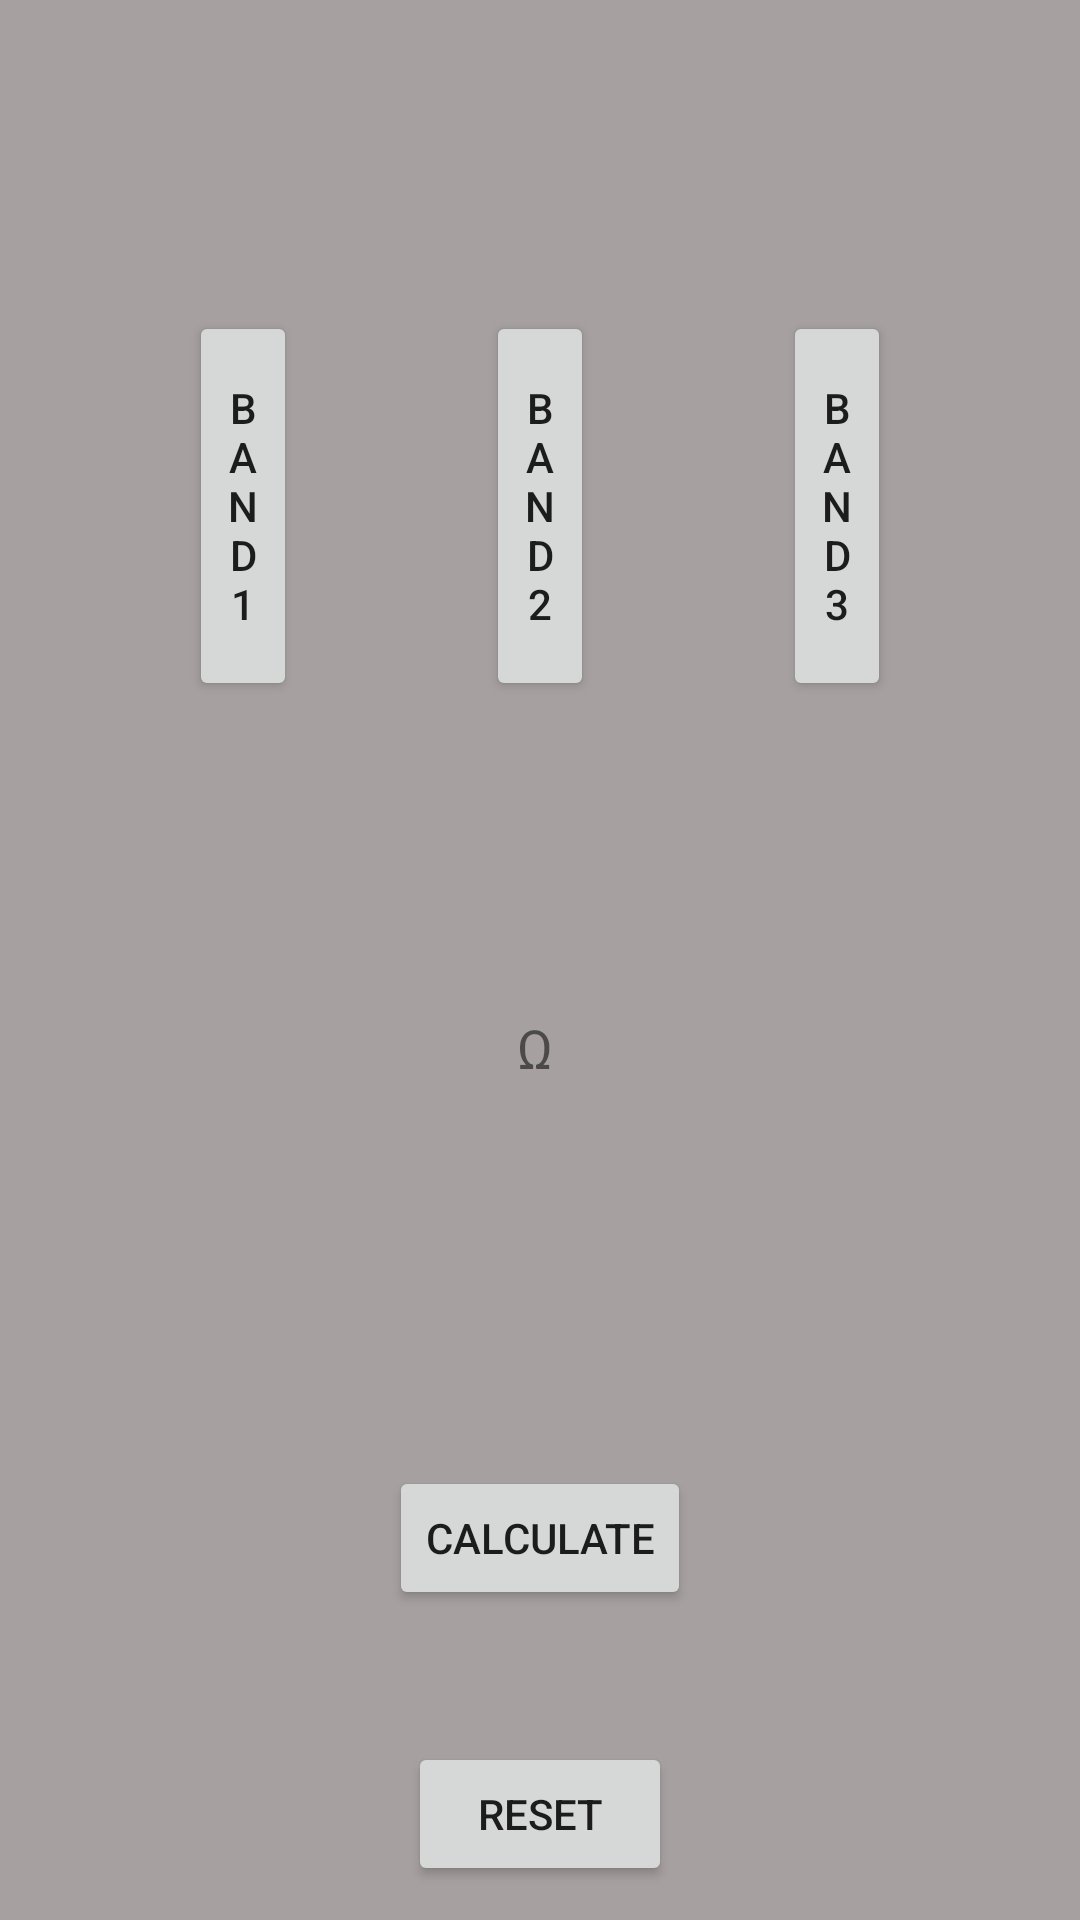

The Android layout XML behind this screen, and the referenced resources:
<!-- AndroidManifest.xml: application theme AppTheme -->
<!-- res/layout/activity_main.xml -->
<?xml version="1.0" encoding="utf-8"?>
<androidx.constraintlayout.widget.ConstraintLayout xmlns:android="http://schemas.android.com/apk/res/android"
    xmlns:app="http://schemas.android.com/apk/res-auto"
    xmlns:tools="http://schemas.android.com/tools"
    android:layout_width="match_parent"
    android:layout_height="match_parent"
    tools:context=".MainActivity">

    <TextView
        android:id="@+id/txt_band2"
        android:layout_width="61dp"
        android:layout_height="52dp"
        android:textAlignment="center"
        app:layout_constraintBottom_toTopOf="@+id/btn_band2"
        app:layout_constraintEnd_toStartOf="@+id/txt_band3"
        app:layout_constraintHorizontal_bias="0.5"
        app:layout_constraintStart_toEndOf="@+id/txt_band1"
        app:layout_constraintTop_toTopOf="parent"
        app:layout_constraintVertical_bias="0.878" />

    <TextView
        android:id="@+id/txt_band1"
        android:layout_width="61dp"
        android:layout_height="52dp"
        android:textAlignment="center"
        app:layout_constraintBottom_toTopOf="@+id/btn_band1"
        app:layout_constraintEnd_toStartOf="@+id/txt_band2"
        app:layout_constraintHorizontal_bias="0.5"
        app:layout_constraintStart_toStartOf="parent"
        app:layout_constraintTop_toTopOf="parent"
        app:layout_constraintVertical_bias="0.878" />

    <TextView
        android:id="@+id/txt_band3"
        android:layout_width="61dp"
        android:layout_height="52dp"
        android:textAlignment="center"
        app:layout_constraintBottom_toTopOf="@+id/btn_band3"
        app:layout_constraintEnd_toEndOf="parent"
        app:layout_constraintHorizontal_bias="0.5"
        app:layout_constraintStart_toEndOf="@+id/txt_band2"
        app:layout_constraintTop_toTopOf="parent"
        app:layout_constraintVertical_bias="0.878" />

    <Button
        android:id="@+id/btn_calc2"
        android:layout_width="wrap_content"
        android:layout_height="wrap_content"
        android:onClick="doReset"
        android:text="Reset"
        app:layout_constraintBottom_toBottomOf="parent"
        app:layout_constraintEnd_toEndOf="parent"
        app:layout_constraintStart_toStartOf="parent"
        app:layout_constraintTop_toBottomOf="@+id/btn_calc"
        app:layout_constraintVertical_bias="0.794" />

    <TextView
        android:id="@+id/txtView_resistValue"
        android:layout_width="378dp"
        android:layout_height="48dp"
        android:text="Ω "
        android:textAlignment="center"
        android:textSize="18sp"
        app:layout_constraintBottom_toTopOf="@+id/btn_calc"
        app:layout_constraintEnd_toEndOf="parent"
        app:layout_constraintHorizontal_bias="0.5"
        app:layout_constraintStart_toStartOf="parent"
        app:layout_constraintTop_toBottomOf="@+id/btn_band1" />

    <Button
        android:id="@+id/btn_calc"
        android:layout_width="wrap_content"
        android:layout_height="wrap_content"
        android:onClick="doCalc"
        android:text="Calculate"
        app:layout_constraintBottom_toBottomOf="parent"
        app:layout_constraintEnd_toEndOf="parent"
        app:layout_constraintHorizontal_bias="0.5"
        app:layout_constraintStart_toStartOf="parent"
        app:layout_constraintTop_toBottomOf="@+id/txtView_resistValue" />

    <Button
        android:id="@+id/btn_band2"
        android:layout_width="36dp"
        android:layout_height="130dp"
        android:onClick="doClick_Band2"
        android:text="Band 2"
        app:layout_constraintBottom_toTopOf="@+id/txtView_resistValue"
        app:layout_constraintEnd_toStartOf="@+id/btn_band3"
        app:layout_constraintHorizontal_bias="0.5"
        app:layout_constraintStart_toEndOf="@+id/btn_band1"
        app:layout_constraintTop_toTopOf="parent" />

    <Button
        android:id="@+id/btn_band1"
        android:layout_width="36dp"
        android:layout_height="130dp"
        android:onClick="doClick_Band1"
        android:text="Band 1"
        app:layout_constraintBottom_toTopOf="@+id/txtView_resistValue"
        app:layout_constraintEnd_toStartOf="@+id/btn_band2"
        app:layout_constraintHorizontal_bias="0.5"
        app:layout_constraintStart_toStartOf="parent"
        app:layout_constraintTop_toTopOf="parent" />

    <Button
        android:id="@+id/btn_band3"
        android:layout_width="36dp"
        android:layout_height="130dp"
        android:onClick="doClick_Band3"
        android:text="Band 3"
        app:layout_constraintBottom_toTopOf="@+id/txtView_resistValue"
        app:layout_constraintEnd_toEndOf="parent"
        app:layout_constraintHorizontal_bias="0.5"
        app:layout_constraintStart_toEndOf="@+id/btn_band2"
        app:layout_constraintTop_toTopOf="parent" />

</androidx.constraintlayout.widget.ConstraintLayout>
<!-- resources referenced by this layout -->
<resources>
  <style name="AppTheme" parent="Theme.AppCompat.Light.DarkActionBar">
          
          <item name="colorPrimary">@color/colorPrimary</item>
          <item name="colorPrimaryDark">#736F6E</item>
          <item name="colorAccent">@color/colorAccent</item>
          <item name="android:windowBackground">#A6A1A0</item>
      </style>
  <color name="colorPrimary">#FF9800</color>
  <color name="colorAccent">#FF9800</color>
</resources>
